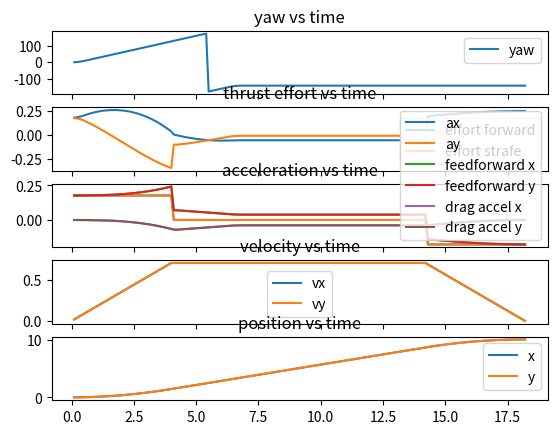

Here is the Python script that generated this plot:
#!/usr/bin/env python3

"""
Analyze and plot 2d motion with drag

Run in a straight line from (x0, y0) to (x1, y1) with velocity target_v
Yaw changes from yaw0 to yaw1

How do I control thrust effort (forward, strafe, yaw) to achieve this?
"""

from math import cos, sin, atan2, pi, hypot, sqrt

import matplotlib.pyplot as plt


class Plotter(object):
    """Plot a bunch of stuff"""

    def __init__(self):
        # Yaw
        self.yaws = []

        # Thrust efforts in the body frame (forward, strafe)
        self.efs = []
        self.ess = []

        # Thrust accelerations (feedforwards)
        self.taxs = []
        self.tays = []

        # Drag accelerations
        self.daxs = []
        self.days = []

        # Total accelerations
        self.axs = []
        self.ays = []

        # Velocities
        self.vxs = []
        self.vys = []

        # Positions
        self.xs = []
        self.ys = []

        # Times
        self.ts = []

    def plot(self):
        fig, (py, pe, pa, pv, pp) = plt.subplots(5, sharex='all')

        py.set_title('yaw vs time')
        py.plot(self.ts, self.yaws, label='yaw')
        py.legend()

        pe.set_title('thrust effort vs time')
        pe.plot(self.ts, self.efs, label='effort forward')
        pe.plot(self.ts, self.ess, label='effort strafe')
        pe.legend()

        pa.set_title('acceleration vs time')
        pa.plot(self.ts, self.axs, label='ax')
        pa.plot(self.ts, self.ays, label='ay')
        pa.plot(self.ts, self.taxs, label='feedforward x')
        pa.plot(self.ts, self.tays, label='feedforward y')
        pa.plot(self.ts, self.daxs, label='drag accel x')
        pa.plot(self.ts, self.days, label='drag accel y')
        pa.legend()

        pv.set_title('velocity vs time')
        pv.plot(self.ts, self.vxs, label='vx')
        pv.plot(self.ts, self.vys, label='vy')
        pv.legend()

        pp.set_title('position vs time')
        pp.plot(self.ts, self.xs, label='x')
        pp.plot(self.ts, self.ys, label='y')
        pp.legend()

        plt.show()


MASS = 1.
BOLLARD_FORCE = 1.

DRAG_COEF_FORWARD = 0.1
DRAG_COEF_STRAFE = 0.2

XY_TARGET_V = 1.  # Target xy velocity in m/s
YAW_TARGET_V = 0.5  # Target yaw velocity in r/s
DT = 0.1


def norm_angle(a: float) -> float:
    if a > pi:
        a -= 2 * pi
    elif a < -pi:
        a += 2 * pi
    return a


def rotate_frame(x, y, yaw):
    """Rotate world to body"""
    forward = x * cos(yaw) + y * sin(yaw)
    strafe = y * cos(yaw) - x * sin(yaw)
    return forward, strafe


def accel_to_force(a):
    return a * MASS


def force_to_effort(f):
    return f / BOLLARD_FORCE


def accel_to_effort(a):
    return force_to_effort(accel_to_force(a))


def force_to_accel(f):
    return f / MASS


def drag_force(v, coef):
    # Motion works in all 4 quadrants, note the use of abs()
    return v * abs(v) * -coef


def drag_accel(v, coef):
    return force_to_accel(drag_force(v, coef))


def drag_coef_world(yaw, motion_world):
    """
    Return drag coefficients in world frame: (drag_coef_x, drag_coef_y)

    yaw is the orientation of the body in the world frame
    motion_world is the direction of motion in the world frame
    If yaw == motion_world, the body is moving forward, so forward drag applies, etc.
    """

    # Direction of motion in the body frame
    motion_body = norm_angle(motion_world - yaw)

    # Fold quadrants II, II and IV into quadrant I
    if motion_body < 0:
        motion_body = -motion_body
    if motion_body > pi / 2:
        motion_body = pi - motion_body

    # How to combine forward and strafe drag coef? Will require some experimentation
    # For now, interpolate between _FORWARD and _STRAFE
    drag_coef_motion = (motion_body * DRAG_COEF_STRAFE + (pi / 2 - motion_body) * DRAG_COEF_FORWARD) / (pi / 2)

    # Break the drag down to x and y components
    drag_coef_x = cos(motion_world) * drag_coef_motion
    drag_coef_y = sin(motion_world) * drag_coef_motion

    # print('yaw', yaw / pi * 180., 'motion_world', motion_world / pi * 180., 'drag_coef_motion', drag_coef_motion,
    #       'drag_coef_x', drag_coef_x, 'drag_coef_y', drag_coef_y)

    return (drag_coef_x, drag_coef_y)


def constant_thrust(plotter: Plotter, x0, y0, x1, y1, yaw0):
    """
    Constant thrust (in the world frame), works well if forward drag coef == strafe drag coef
    Thrust in the body frame (forward, strafe) varies as yaw varies
    """

    angle_to_goal = atan2(y1 - y0, x1 - x0)
    print('angle to goal', angle_to_goal)

    target_vx = cos(angle_to_goal) * XY_TARGET_V
    target_vy = sin(angle_to_goal) * XY_TARGET_V
    print('target_vx', target_vx)
    print('target_vy', target_vy)

    # Feedforward == acceleration-due-to-thrust = drag at target velocity
    ffx = -drag_accel(target_vx, DRAG_COEF_FORWARD)
    ffy = -drag_accel(target_vy, DRAG_COEF_STRAFE)
    print('ffx', ffx)
    print('ffy', ffy)

    # Start velocity
    vx = 0.
    vy = 0.

    # Start position
    x = x0
    y = y0

    # Starting yaw
    yaw = yaw0

    # Start time
    t = 0

    for i in range(200):
        t += DT

        plotter.ts.append(t)

        # Spin around while moving
        yaw = norm_angle(yaw + 0.05)

        plotter.yaws.append(yaw / pi * 180.)

        # Acceleration due to drag
        drag_ax = drag_accel(vx, DRAG_COEF_FORWARD)
        drag_ay = drag_accel(vy, DRAG_COEF_STRAFE)

        plotter.taxs.append(ffx)
        plotter.tays.append(ffy)

        plotter.daxs.append(drag_ax)
        plotter.days.append(drag_ay)

        # Thrust effort
        effort_x = accel_to_effort(ffx)
        effort_y = accel_to_effort(ffy)

        # Rotate thrust from world frame to body frame
        effort_forward, effort_strafe = rotate_frame(effort_x, effort_y, yaw)

        plotter.efs.append(effort_forward)
        plotter.ess.append(effort_strafe)

        # Total acceleration
        ax = ffx + drag_ax
        ay = ffy + drag_ay

        plotter.axs.append(ax)
        plotter.ays.append(ay)

        # Velocity
        vx += ax * DT
        vy += ay * DT

        plotter.vxs.append(vx)
        plotter.vys.append(vy)

        # Position
        x += vx * DT
        y += vy * DT

        plotter.xs.append(x)
        plotter.ys.append(y)


XY_A = 0.25  # Acceleration rate in m / s^2
YAW_A = 1.  # Acceleration rate in r / s^2


def plan(acceleration, max_velocity, distance):
    """
    Plan a 3-phase motion that runs a distance constrained by acceleration and max_velocity:
        phase 1: accelerate
        phase 2: run at constant velocity
        phase 3: decelerate and stop

    Return 3 times:
        (start_ramp_up_t is always 0)
        start_run_t
        start_ramp_down_t
        stop_t

    If the distance is short, start_run_t == start_ramp_down_t (run phase is skipped)
    """

    ramp_duration = max_velocity / acceleration
    ramp_distance = 1 / 2 * acceleration * ramp_duration * ramp_duration

    if 2 * ramp_distance < distance:
        # Will hit target_velocity
        run_duration = (distance - 2 * ramp_distance) / max_velocity
    else:
        # Will not hit target_velocity
        ramp_duration = sqrt(distance / acceleration)
        run_duration = 0

    print('ramp_duration', ramp_duration, 'run_duration', run_duration)

    start_run_t = ramp_duration
    start_ramp_down_t = start_run_t + run_duration
    stop_t = start_ramp_down_t + ramp_duration

    return start_run_t, start_ramp_down_t, stop_t


def constant_velocity(plotter: Plotter, x0, y0, x1, y1, yaw0, yaw1):
    """
    Constant velocity (with ramp up / down), works well for any drag configuration

    Run yaw and xy motion at the same time
    The loop stops when both motions are complete

    Future: slow down the fastest motion so that all motions complete at the same time
    """

    # Plan yaw motion
    yaw_start_run_t, yaw_start_ramp_down_t, yaw_stop_t = plan(YAW_A, YAW_TARGET_V, norm_angle(yaw1 - yaw0))

    # Start yaw acceleration
    ayaw = YAW_A

    # Start yaw velocity
    vyaw = 0.

    # Start yaw
    yaw = yaw0

    # Plan xy motion
    xy_distance = hypot(x1 - x0, y1 - y0)
    xy_start_run_t, xy_start_ramp_down_t, xy_stop_t = plan(XY_A, XY_TARGET_V, xy_distance)

    # Split xy velocity into x and y components
    angle_to_goal = atan2(y1 - y0, x1 - x0)
    print('angle to goal', angle_to_goal)
    target_vx = cos(angle_to_goal) * XY_TARGET_V
    target_vy = sin(angle_to_goal) * XY_TARGET_V
    print('target_vx', target_vx)
    print('target_vy', target_vy)

    # Start x and y acceleration
    if xy_distance > 0:
        ax = target_vx / xy_start_run_t
        ay = target_vy / xy_start_run_t
    else:
        ax = 0
        ay = 0

    # Start x and y velocity
    vx = 0.
    vy = 0.

    # Start x and y
    x = x0
    y = y0

    # Start time
    t = 0

    while t < yaw_stop_t or t < xy_stop_t:

        ###################
        # Time
        ###################

        t += DT

        plotter.ts.append(t)

        ###################
        # Yaw motion
        # Future: deal with yaw drag
        ###################

        # Velocity
        vyaw += ayaw * DT

        # Position
        yaw = norm_angle(yaw + vyaw * DT)

        plotter.yaws.append(yaw / pi * 180.)

        if t > yaw_stop_t:
            # Done
            ayaw = 0
            vyaw = 0
        elif t > yaw_start_ramp_down_t:
            # Enter velocity ramp down phase
            ayaw = -YAW_TARGET_V / yaw_start_run_t
        elif t > yaw_start_run_t:
            # Enter run phase
            ayaw = 0

        ###################
        # X and Y motion
        ###################

        # Drag depends on yaw and direction of motion
        drag_coef_x, drag_coef_y = drag_coef_world(yaw, angle_to_goal)

        # Total acceleration is fixed
        plotter.axs.append(ax)
        plotter.ays.append(ay)

        # Acceleration due to drag
        drag_ax = drag_accel(vx, drag_coef_x)
        drag_ay = drag_accel(vy, drag_coef_y)

        plotter.daxs.append(drag_ax)
        plotter.days.append(drag_ay)

        # Acceleration due to thrust
        thrust_ax = ax - drag_ax
        thrust_ay = ay - drag_ay

        plotter.taxs.append(thrust_ax)
        plotter.tays.append(thrust_ay)

        # Thrust effort
        effort_x = accel_to_effort(thrust_ax)
        effort_y = accel_to_effort(thrust_ay)

        # Rotate thrust from world frame to body frame
        effort_forward, effort_strafe = rotate_frame(effort_x, effort_y, yaw)

        plotter.efs.append(effort_forward)
        plotter.ess.append(effort_strafe)

        # Velocity
        vx += ax * DT
        vy += ay * DT

        plotter.vxs.append(vx)
        plotter.vys.append(vy)

        # Position
        x += vx * DT
        y += vy * DT

        plotter.xs.append(x)
        plotter.ys.append(y)

        if t > xy_stop_t:
            # Done
            ax = 0
            ay = 0
            vx = 0
            vy = 0
        elif t > xy_start_ramp_down_t:
            # Enter velocity ramp down phase
            ax = -target_vx / xy_start_run_t
            ay = -target_vy / xy_start_run_t
        elif t > xy_start_run_t:
            # Enter run phase
            ax = 0
            ay = 0


def main():
    plotter = Plotter()

    # constant_thrust(plotter, 0., 0., 10., 10., 0.)
    
    constant_velocity(plotter, 0., 0., 10., 10., 0., pi)  # x, y and yaw
    # constant_velocity(plotter, 0., 0., 10., 10., 0., 0.)  # x and y
    # constant_velocity(plotter, 0., 0., 10., 0., 0., pi)  # x and yaw
    # constant_velocity(plotter, 0., 0., 0., 10., 0., pi)  # y and yaw
    # constant_velocity(plotter, 0., 0., 10., 0., 0., 0.)  # Just x
    # constant_velocity(plotter, 0., 0., 0., 10., 0., 0.)  # Just y
    # constant_velocity(plotter, 0., 0., 0., 0., 0., pi)  # Just yaw
    # constant_velocity(plotter, 0., 0., 0., 0., 0., 0.)  # Nothing

    plotter.plot()


if __name__ == '__main__':
    main()
